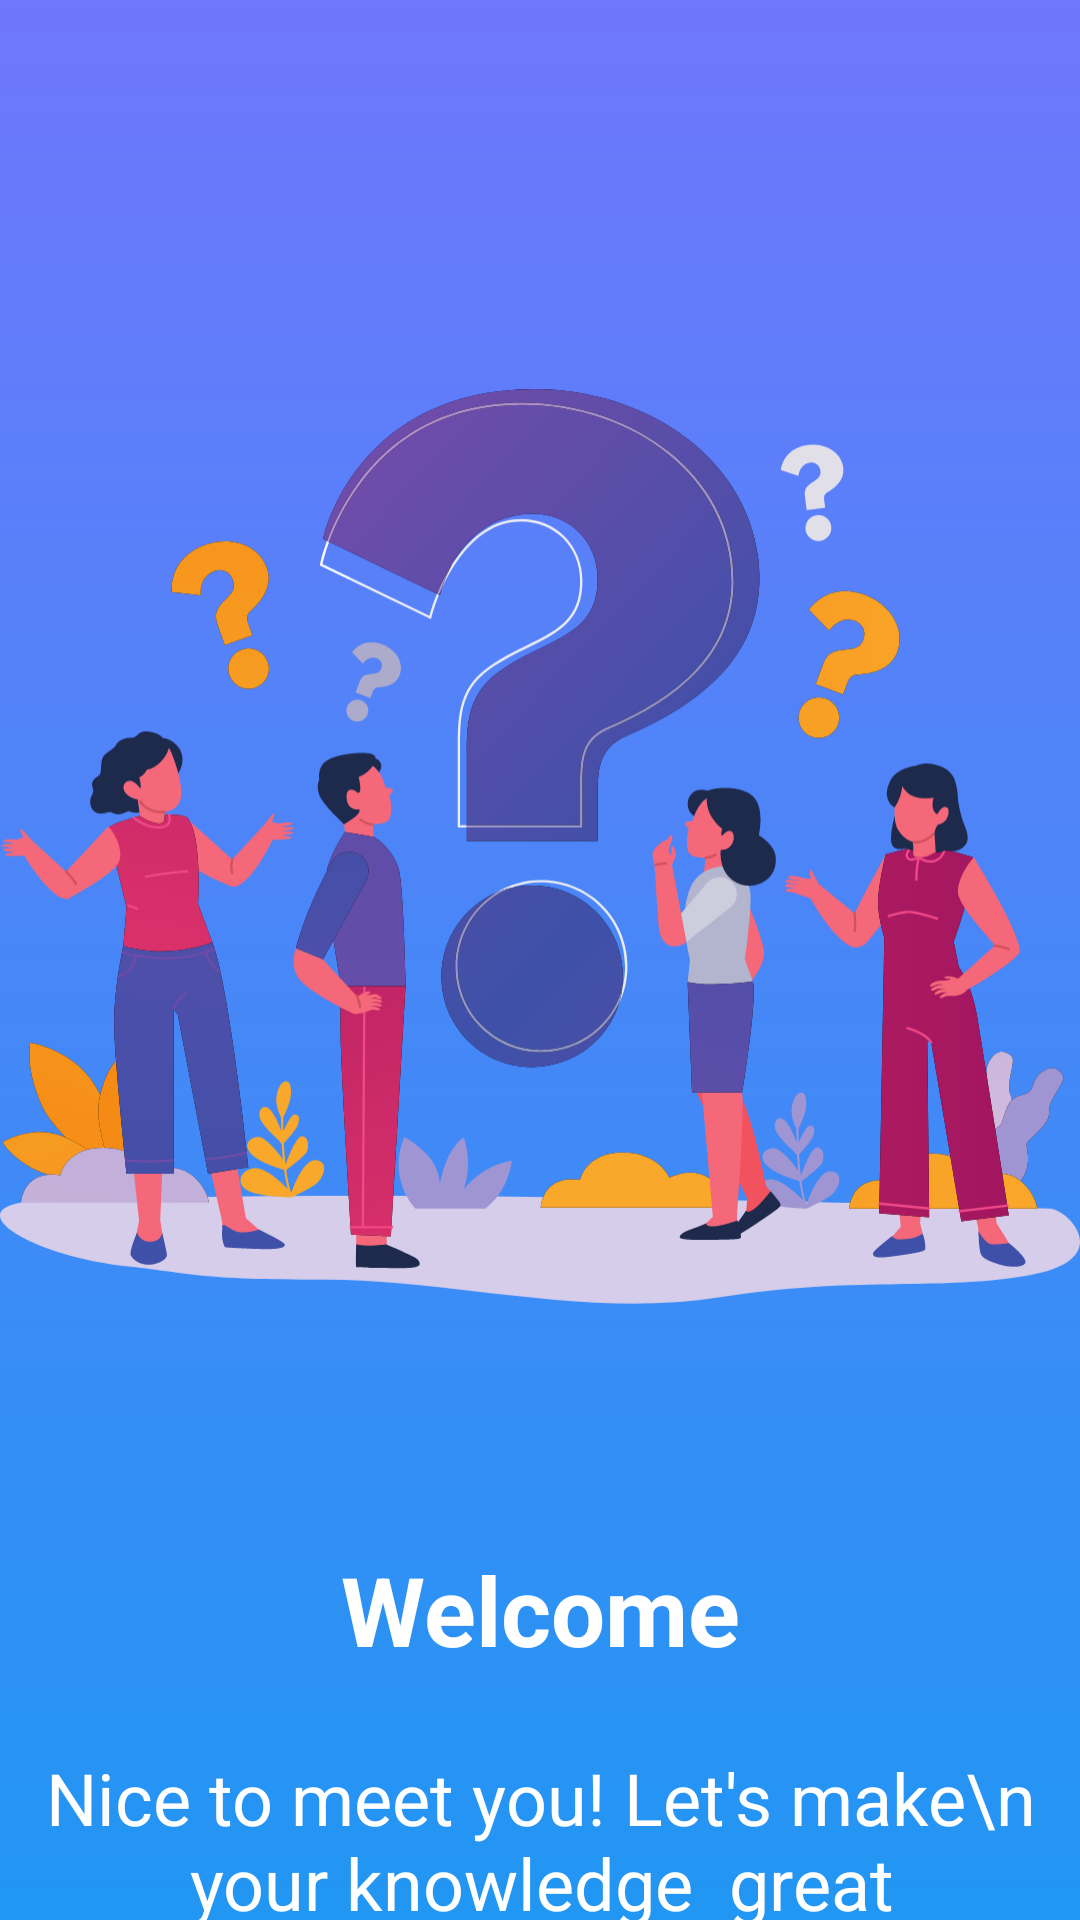

This screen was rendered from an Android layout file. Write that file and the resources it references.
<!-- AndroidManifest.xml: application theme Theme.EarningQuizApp -->
<!-- res/layout/activity_splash.xml -->
<?xml version="1.0" encoding="utf-8"?>
<androidx.constraintlayout.widget.ConstraintLayout xmlns:android="http://schemas.android.com/apk/res/android"
    xmlns:app="http://schemas.android.com/apk/res-auto"
    xmlns:tools="http://schemas.android.com/tools"
    android:layout_width="match_parent"
    android:layout_height="match_parent"
    android:background="@drawable/background"
    tools:context=".SplashActivity">

    <androidx.appcompat.widget.AppCompatImageView
        android:id="@+id/iv_welcome"
        app:layout_constraintStart_toStartOf="parent"
        app:layout_constraintTop_toTopOf="parent"
        app:layout_constraintEnd_toEndOf="parent"
        android:layout_width="wrap_content"
        android:layout_marginTop="100dp"
        android:layout_height="wrap_content"
        android:src="@drawable/ic_welcome" />

    <androidx.appcompat.widget.AppCompatTextView
        android:id="@+id/tv_welcome"
        android:layout_width="wrap_content"
        android:layout_height="wrap_content"
        android:layout_marginTop="50dp"
        android:text="Welcome"
        android:textColor="@color/white"
        android:textSize="32sp"
        android:textAlignment="center"
        android:textStyle="bold"
        app:layout_constraintEnd_toEndOf="parent"
        app:layout_constraintStart_toStartOf="parent"
        app:layout_constraintTop_toBottomOf="@+id/iv_welcome" />

    <androidx.appcompat.widget.AppCompatTextView
        android:id="@+id/tv_txtview"
        android:layout_width="wrap_content"
        android:layout_height="wrap_content"
        android:textAlignment="center"
        android:textColor="@color/white"
        android:layout_marginTop="25dp"
        android:textSize="24sp"
        android:text="Nice to meet you! Let's make\n your knowledge  great"
        app:layout_constraintEnd_toEndOf="@+id/tv_welcome"
        app:layout_constraintStart_toStartOf="@+id/tv_welcome"
        app:layout_constraintTop_toBottomOf="@+id/tv_welcome" />
</androidx.constraintlayout.widget.ConstraintLayout>
<!-- resources referenced by this layout -->
<resources>
  <!-- drawable background (drawable) -->
  <?xml version="1.0" encoding="utf-8"?>
  
  <shape xmlns:android="http://schemas.android.com/apk/res/android">
      <gradient
          android:angle="-45"
          android:endColor="#2196F3"
          android:startColor="#6F77FC" />
  </shape>
  <!-- drawable ic_welcome: vector/xml drawable (drawable, 60841 chars, omitted) -->
  <style name="Theme.EarningQuizApp" parent="Base.Theme.EarningQuizApp" />
  <style name="Base.Theme.EarningQuizApp" parent="Theme.Material3.Light.NoActionBar">
          
           <item name="colorPrimary">#545CDF</item>
      </style>
  <!-- not gathered from this repository: default colours our renderer supplied (Android Studio template values) -->
  <color name="white">#FFFFFFFF</color>
</resources>
